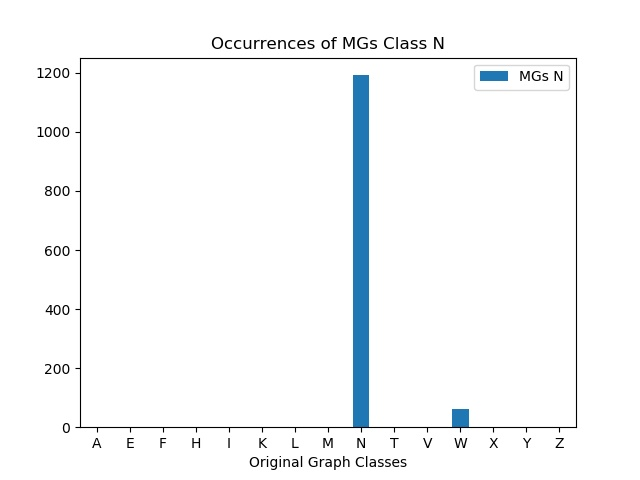

Source data for this figure (header and first rows):
, MGs N
A, 0
E, 0
F, 0
H, 0
I, 0
K, 0
L, 0
M, 0
N, 1192
T, 0
V, 0
W, 62
X, 0
Y, 0
Z, 0
